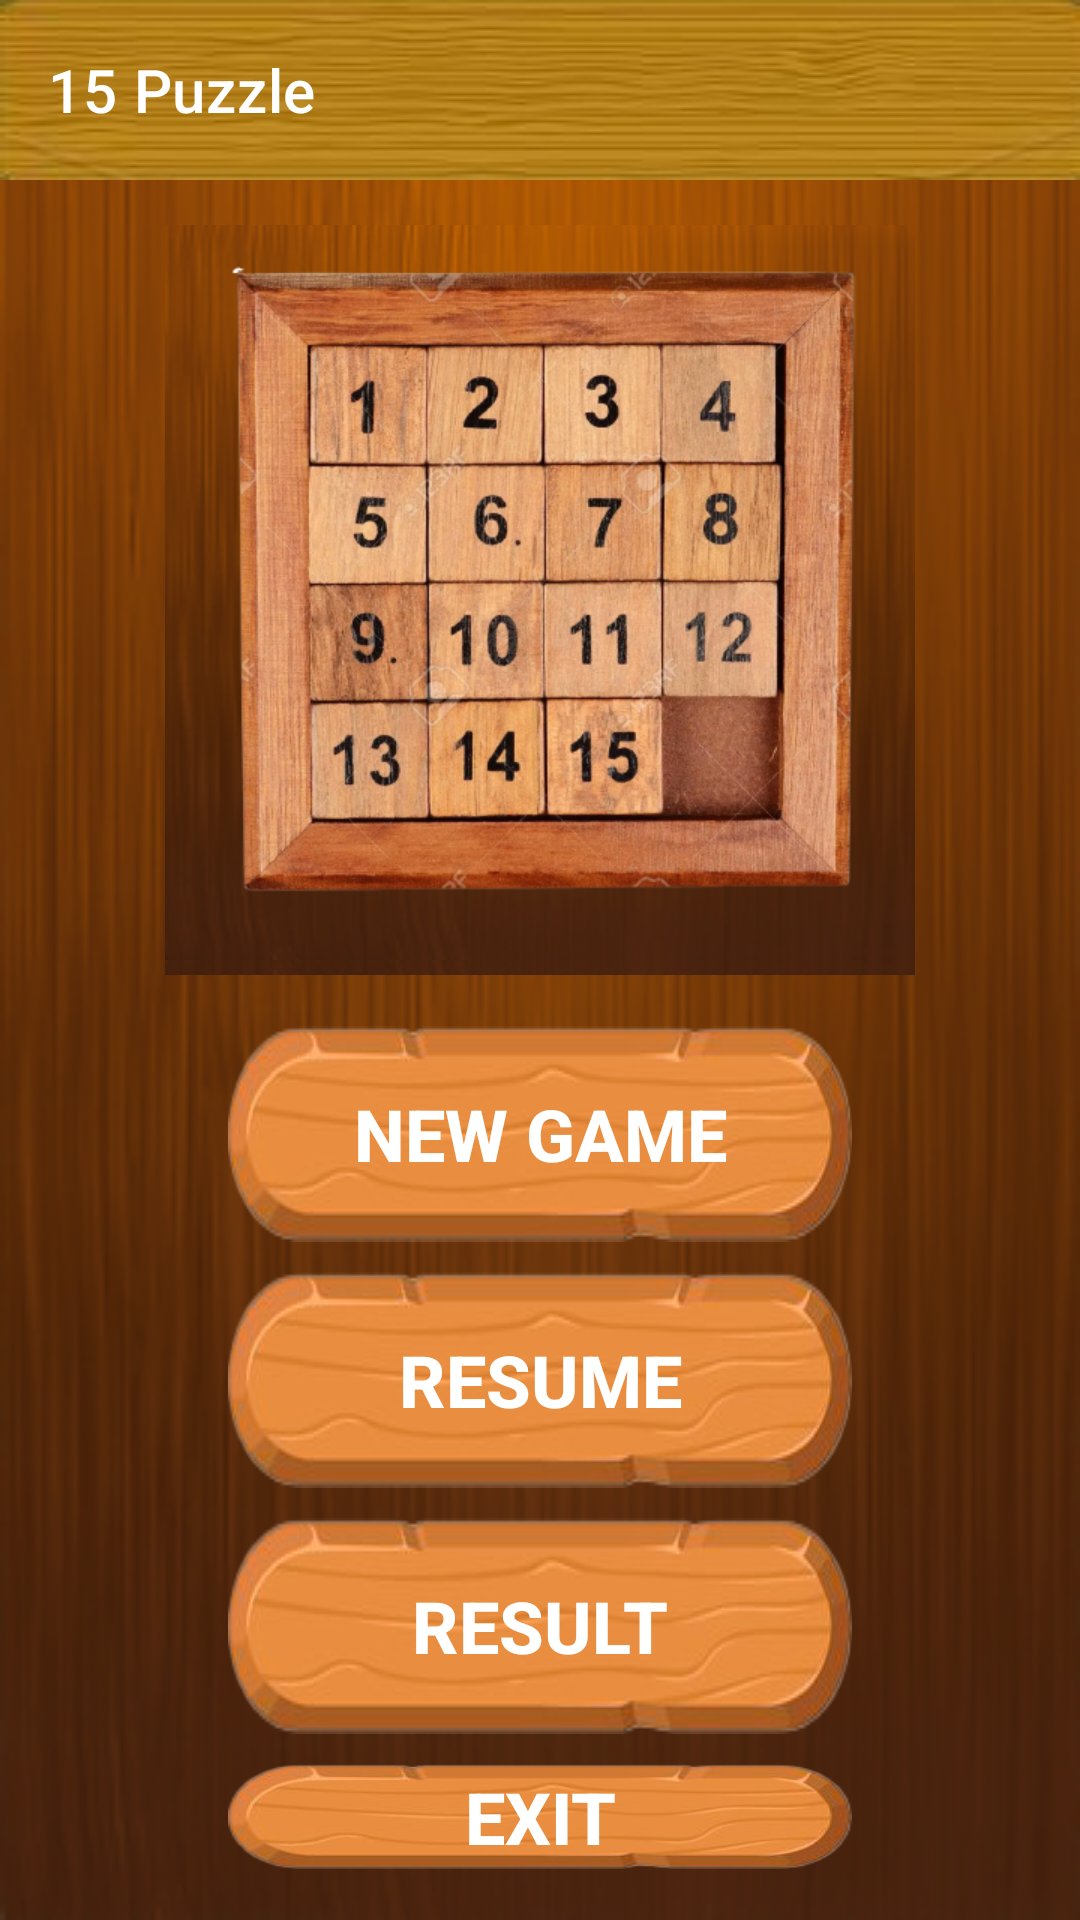

The Android layout XML behind this screen, and the referenced resources:
<!-- AndroidManifest.xml: application theme Theme.Lesson_3_1 -->
<!-- res/layout/menu.xml -->
<?xml version="1.0" encoding="utf-8"?>
<androidx.appcompat.widget.LinearLayoutCompat xmlns:android="http://schemas.android.com/apk/res/android"
    xmlns:app="http://schemas.android.com/apk/res-auto"
    xmlns:tools="http://schemas.android.com/tools"
    android:layout_width="match_parent"
    android:layout_height="match_parent"
    android:gravity="center"
    android:id="@+id/settings_id"
    android:orientation="vertical"
    android:background="@drawable/bg_wood"
    tools:context=".First_Activity">

    <include layout="@layout/tool_bar"/>

    <androidx.appcompat.widget.LinearLayoutCompat
        android:layout_marginTop="15dp"
        android:layout_width="250dp"
        android:layout_height="250dp"
        android:background="@drawable/bg_wood"
        android:orientation="vertical"
        android:gravity="center">

        <androidx.appcompat.widget.AppCompatImageView
            android:id="@+id/image"
            android:layout_marginTop="50dp"
            android:layout_width="250dp"
            android:layout_height="250dp"
            android:gravity="center"
            android:background="@drawable/bg_wood"
            android:layout_marginBottom="60dp"
            app:srcCompat="@drawable/menu_bg"
            >

        </androidx.appcompat.widget.AppCompatImageView>
    </androidx.appcompat.widget.LinearLayoutCompat>
    <androidx.appcompat.widget.LinearLayoutCompat
        style="@style/Start_layout"
        android:gravity="center"
        android:orientation="vertical">

        <androidx.appcompat.widget.AppCompatButton
            style="@style/startBtn"
            android:id="@+id/play_res"
            android:text="@string/new_game"/>

        <androidx.appcompat.widget.AppCompatButton
            android:text="@string/resume"
            android:id="@+id/resume_res"
            style="@style/startBtn"/>

        <androidx.appcompat.widget.AppCompatButton
            android:text="@string/result"
            android:id="@+id/result_res"
            style="@style/startBtn"/>

        <androidx.appcompat.widget.AppCompatButton
            android:text="@string/exit"
            android:id="@+id/exit_res"
            style="@style/startBtn"/>

    </androidx.appcompat.widget.LinearLayoutCompat>

</androidx.appcompat.widget.LinearLayoutCompat>
<!-- res/layout/tool_bar.xml (included above) -->
<?xml version="1.0" encoding="utf-8"?>
<androidx.appcompat.widget.Toolbar xmlns:android="http://schemas.android.com/apk/res/android"
    android:layout_width="match_parent"
    android:id="@+id/toolbar"
    android:layout_height="wrap_content"
    android:title="@string/_15_puzzle"
    android:titleTextColor="@color/white"
    android:theme="@style/ThemeOverlay.AppCompat.Dark.ActionBar"
    android:background="@drawable/bg_bar"
    >

</androidx.appcompat.widget.Toolbar>
<!-- resources referenced by this layout -->
<resources>
  <!-- drawable bg_bar: jpg bitmap (drawable-v24, 9335 bytes) -->
  <!-- drawable bg_wood: png bitmap (drawable-v24, 57416 bytes) -->
  <!-- drawable menu_bg: png bitmap (drawable-v24, 369115 bytes) -->
  <string name="_15_puzzle">15 Puzzle</string>
  <string name="exit">Exit</string>
  <string name="new_game">New game</string>
  <string name="result">Result</string>
  <string name="resume">RESUME</string>
  <style name="Start_layout">
          <item name="android:layout_width">wrap_content</item>
          <item name="android:layout_weight">1</item>
          <item name="android:layout_marginStart">60dp</item>
          <item name="android:layout_marginEnd">60dp</item>
          <item name="android:layout_height">wrap_content</item>
          <item name="android:paddingEnd">8dp</item>
          <item name="android:paddingStart">8dp</item>
          <item name="android:paddingTop">12dp</item>
          <item name="android:paddingBottom">12dp</item>
      </style>
  <style name="startBtn">
          <item name="android:background">@drawable/btn_bg</item>
          <item name="android:layout_height">wrap_content</item>
          <item name="android:textSize">24sp</item>
          <item name="android:textStyle">bold</item>
          <item name="android:textColor">@color/white</item>
          <item name="android:layout_marginEnd">8dp</item>
          <item name="android:layout_marginStart">8dp</item>
          <item name="android:layout_marginTop">5dp</item>
          <item name="android:layout_marginBottom">5dp</item>
          <item name="android:layout_width">wrap_content</item>
      </style>
  <style name="Theme.Lesson_3_1" parent="Theme.MaterialComponents.DayNight.NoActionBar">
          
          <item name="colorPrimary">@color/purple_500</item>
          <item name="colorPrimaryVariant">#AD7914</item>
          <item name="colorOnPrimary">@color/white</item>
          
          <item name="colorSecondary">@color/teal_200</item>
          <item name="colorSecondaryVariant">@color/teal_700</item>
          <item name="colorOnSecondary">@color/black</item>
          
          <item name="android:statusBarColor" tools:targetApi="l">?attr/colorPrimaryVariant</item>
          
      </style>
  <!-- drawable btn_bg: png bitmap (drawable-v24, 18917 bytes) -->
  <!-- not gathered from this repository: default colours our renderer supplied (Android Studio template values) -->
  <color name="purple_500">#FF6200EE</color>
  <color name="teal_200">#FF03DAC5</color>
  <color name="teal_700">#FF018786</color>
  <color name="black">#FF000000</color>
  <color name="white">#FFFFFFFF</color>
</resources>
